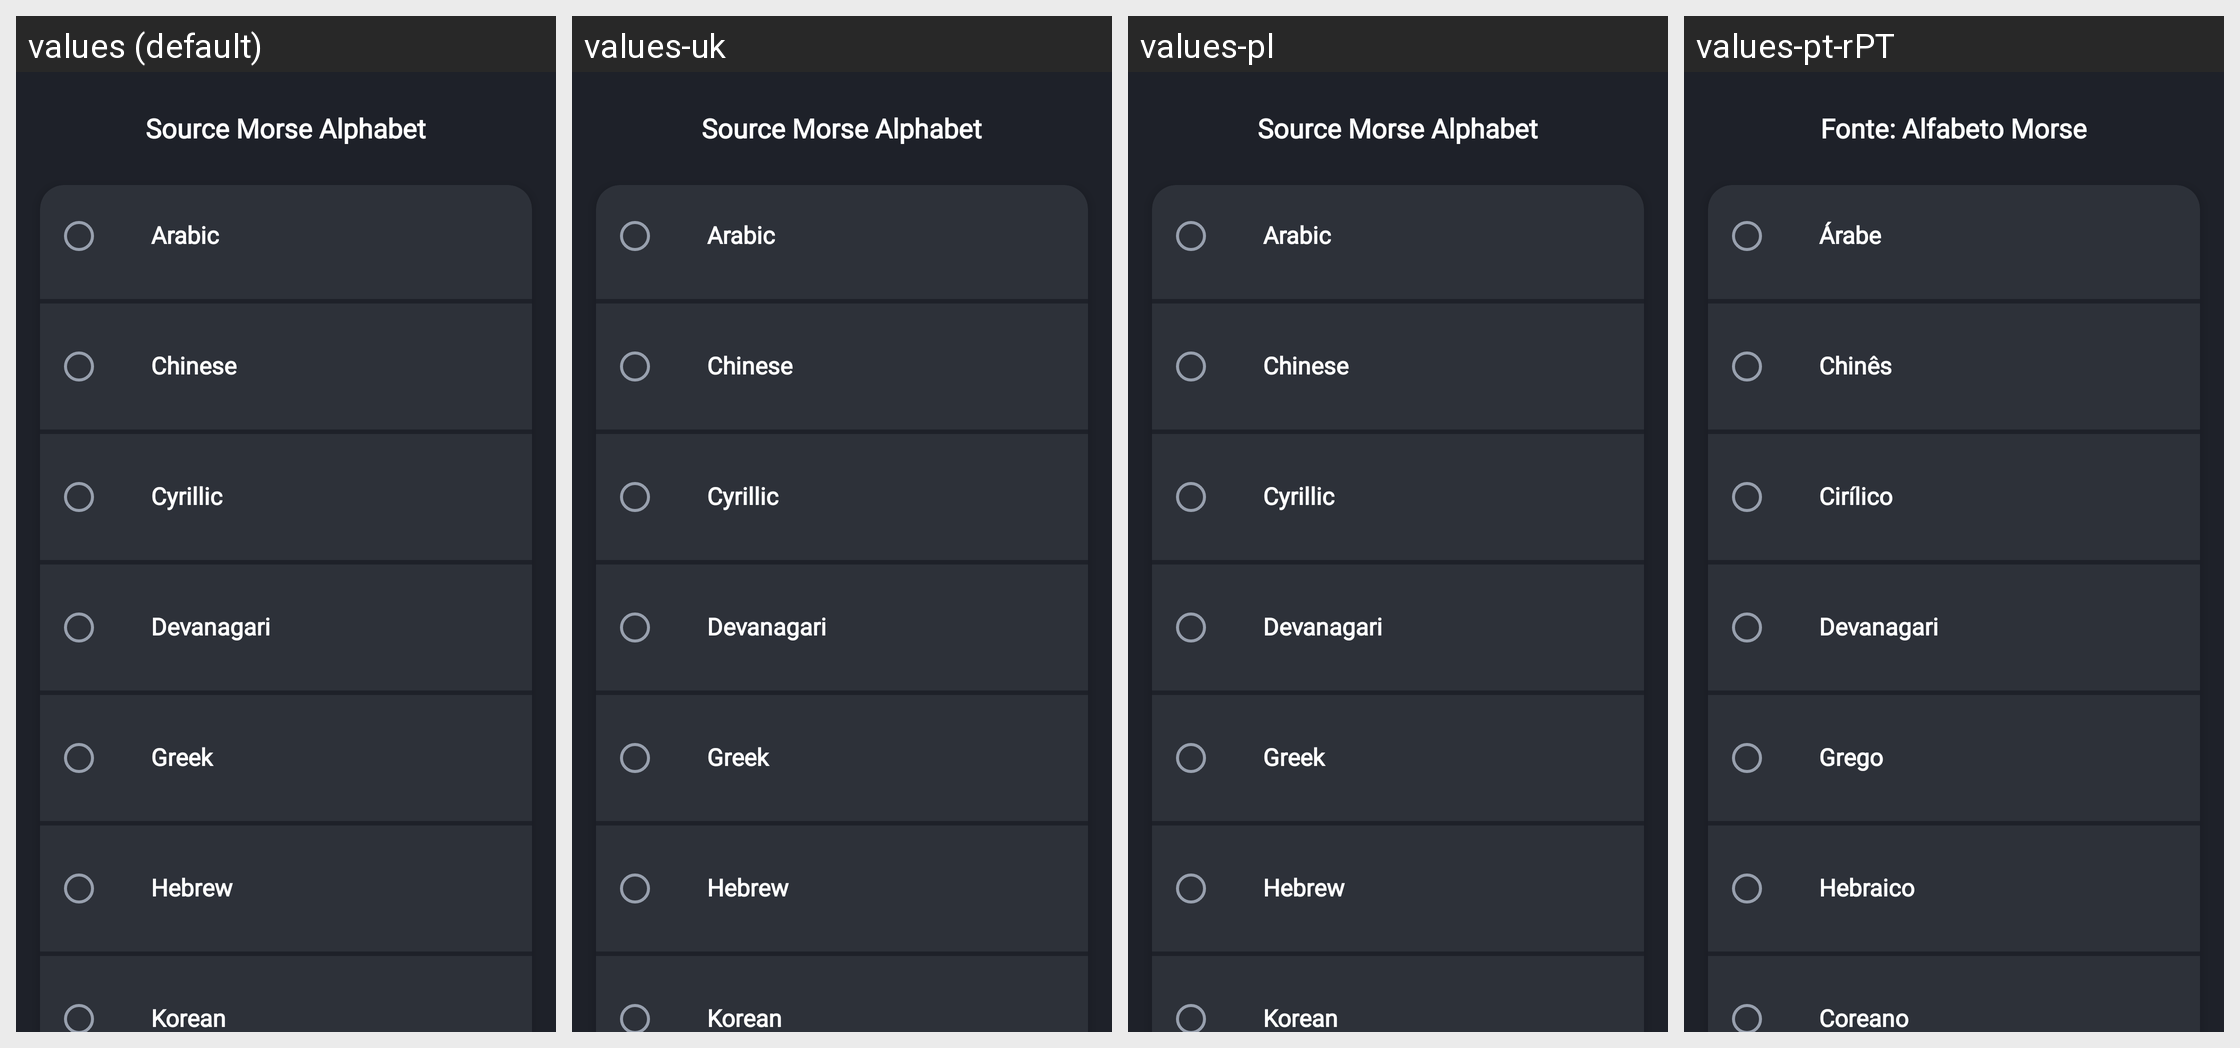

This grid shows one Android layout under several languages. Give, for every string resource on the screen, its name, the default text and each shown locale's text.
Android screen res/layout/activity_source_morse.xml rendered under 4 locales, left to right: values (default), values-uk, values-pl, values-pt-rPT. Device: Nexus 5 (rendered at 1080×1920; each locale shown at half size, 540×960, under a caption strip naming it); theme AppTheme.
Other locales in the repository, not shown: values-ca, values-es, values-hi, values-in, values-nl, values-pt, values-pt-rBR, values-ru, values-ta, values-zh-rCN.
Strings drawn on this screen, with the default value and each locale's value (text and hints the layout hard-codes, and strings that could not be matched under every locale, appear in the picture but are not listed):

source_morse_alphabet
  values: Source Morse Alphabet
  values-uk: Source Morse Alphabet  [not translated; the default value is used]
  values-pl: Source Morse Alphabet  [not translated; the default value is used]
  values-pt-rPT: Fonte: Alfabeto Morse  [from values-pt]

arabic
  values: Arabic
  values-uk: Arabic  [not translated; the default value is used]
  values-pl: Arabic  [not translated; the default value is used]
  values-pt-rPT: Árabe  [from values-pt]

chinese
  values: Chinese
  values-uk: Chinese  [not translated; the default value is used]
  values-pl: Chinese  [not translated; the default value is used]
  values-pt-rPT: Chinês  [from values-pt]

cyrilic
  values: Cyrillic
  values-uk: Cyrillic  [not translated; the default value is used]
  values-pl: Cyrillic  [not translated; the default value is used]
  values-pt-rPT: Cirílico  [from values-pt]

devanagari
  values: Devanagari
  values-uk: Devanagari  [not translated; the default value is used]
  values-pl: Devanagari  [not translated; the default value is used]
  values-pt-rPT: Devanagari  [from values-pt]

greek
  values: Greek
  values-uk: Greek  [not translated; the default value is used]
  values-pl: Greek  [not translated; the default value is used]
  values-pt-rPT: Grego  [from values-pt]

hebrew
  values: Hebrew
  values-uk: Hebrew  [not translated; the default value is used]
  values-pl: Hebrew  [not translated; the default value is used]
  values-pt-rPT: Hebraico  [from values-pt]

korean
  values: Korean
  values-uk: Korean  [not translated; the default value is used]
  values-pl: Korean  [not translated; the default value is used]
  values-pt-rPT: Coreano  [from values-pt]
